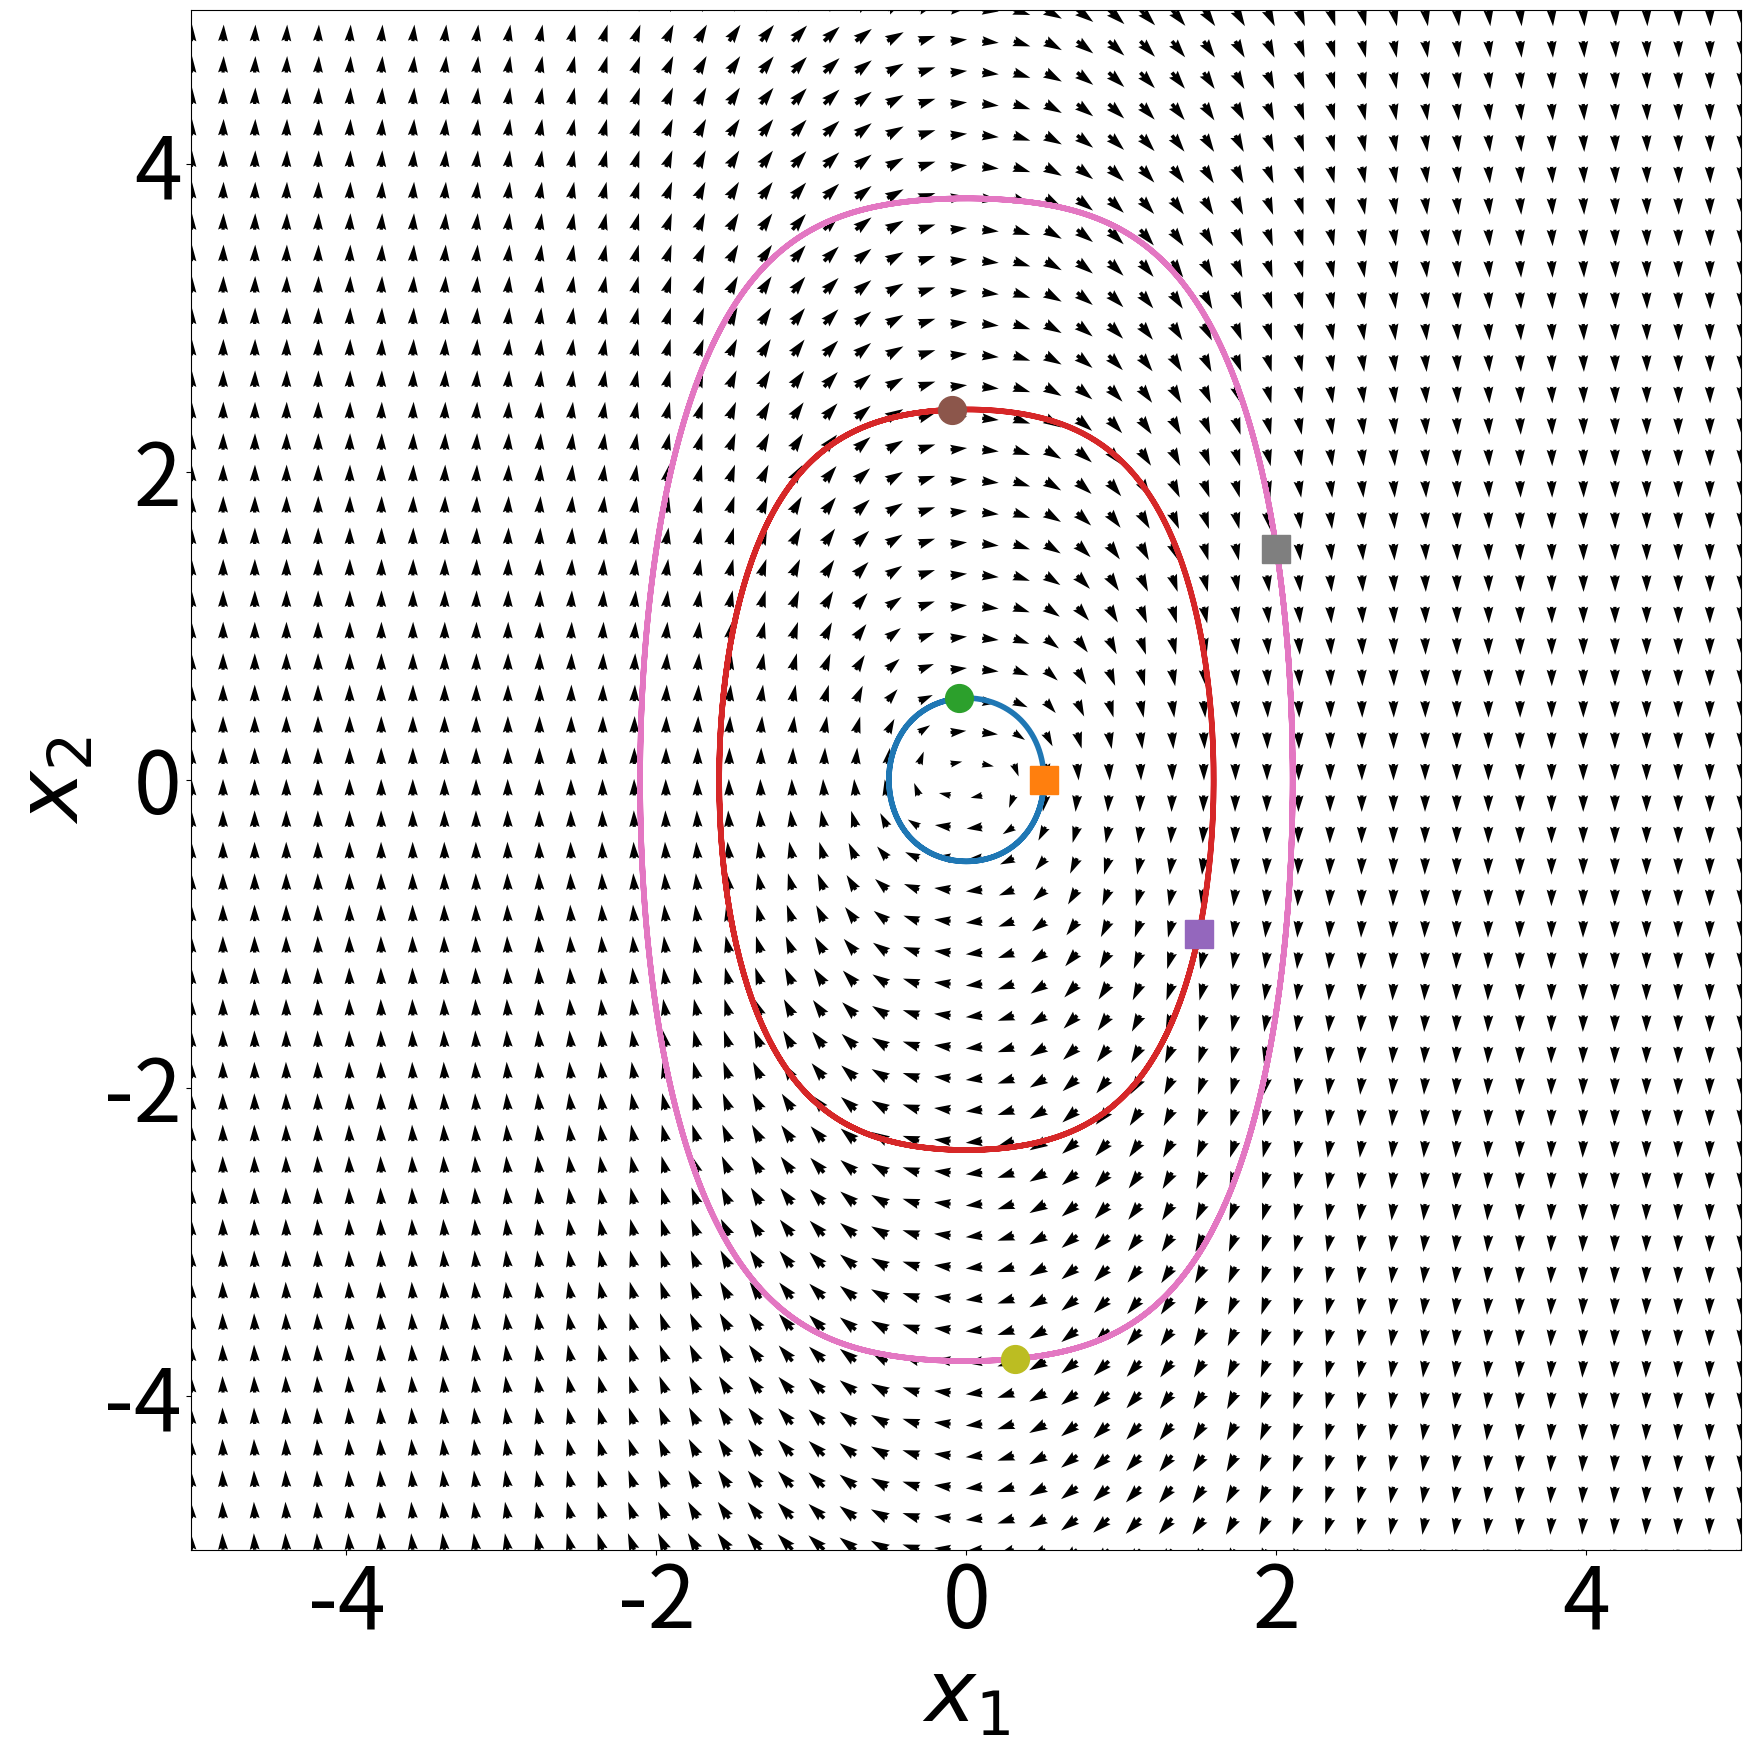

Reproduce this figure in Python.
'''
Python code for first differential equation in problem (2)
'''
import numpy as np
from scipy.integrate import odeint
import matplotlib.pyplot as plt

# Define the font size for the figures
font = {'size'   : 62}
plt.rc('font', **font)

# Define the state space matrix
def RHS2A(X, t=0.0):
    x1, x2 = X
    x1dot = x2
    x2dot = -x1 - x1**3
    return [x1dot, x2dot]

# Defining a mesh where the state matrix is evaluated
x1 = np.linspace(-5.0, 5.0, 50)
x2 = np.linspace(-5.0, 5.0, 50)
X1, X2 = np.meshgrid(x1, x2)
X1dot = np.zeros(X1.shape)
X2dot = np.zeros(X2.shape)

# For nomalizing the state space vectors
normalize = True
for ni in range(0, len(x1)):
    for nj in range(0, len(x2)):
        X1dot[ni, nj], X2dot[ni, nj] = RHS2A([X1[ni, nj], X2[ni, nj]])
        if normalize:
            X1dot[ni, nj] = X1dot[ni, nj] / (X1dot[ni, nj]**2.0 + X2dot[ni, nj]**2.0)**0.5
            X2dot[ni, nj] = X2dot[ni, nj] / (X1dot[ni, nj]**2.0 + X2dot[ni, nj]**2.0)**0.5

# ploting the phase portrait
plt.figure(figsize=[20, 20])
plt.quiver(X1, X2, X1dot, X2dot)
plt.xlabel('$x_1$')
plt.ylabel('$x_2$')
plt.xlim([x1[0], x1[-1]])
plt.ylim([x2[0], x2[-1]])

# Define initial conditions for the trajectories
x10 = [0.5, 1.5, 2.0]
x20 = [0.0, -1.0, 1.5]
t = np.linspace(0.0, 10.0, 1000)
t = np.linspace(0.0, 10.0, 1000)
for nInit in range(0, len(x10)):
    sol = odeint(RHS2A, [x10[nInit], x20[nInit]], t)
    # Filtering the results that goes to infinity
    for nSol in range(0, len(sol)):
        if sol[nSol, 0] > 100.0:
            break
        elif sol[nSol, 1] > 100:
            break
        elif sol[nSol, 0] < -100:
            break
        elif sol[nSol, 1] < -100:
            break
    plt.plot(sol[0:nSol, 0], sol[0:nSol, 1], lw=4.0)
    plt.plot(sol[0, 0], sol[0, 1], 's', ms=20)
    plt.plot(sol[nSol, 0], sol[nSol, 1], 'o', ms=20)

plt.show()
